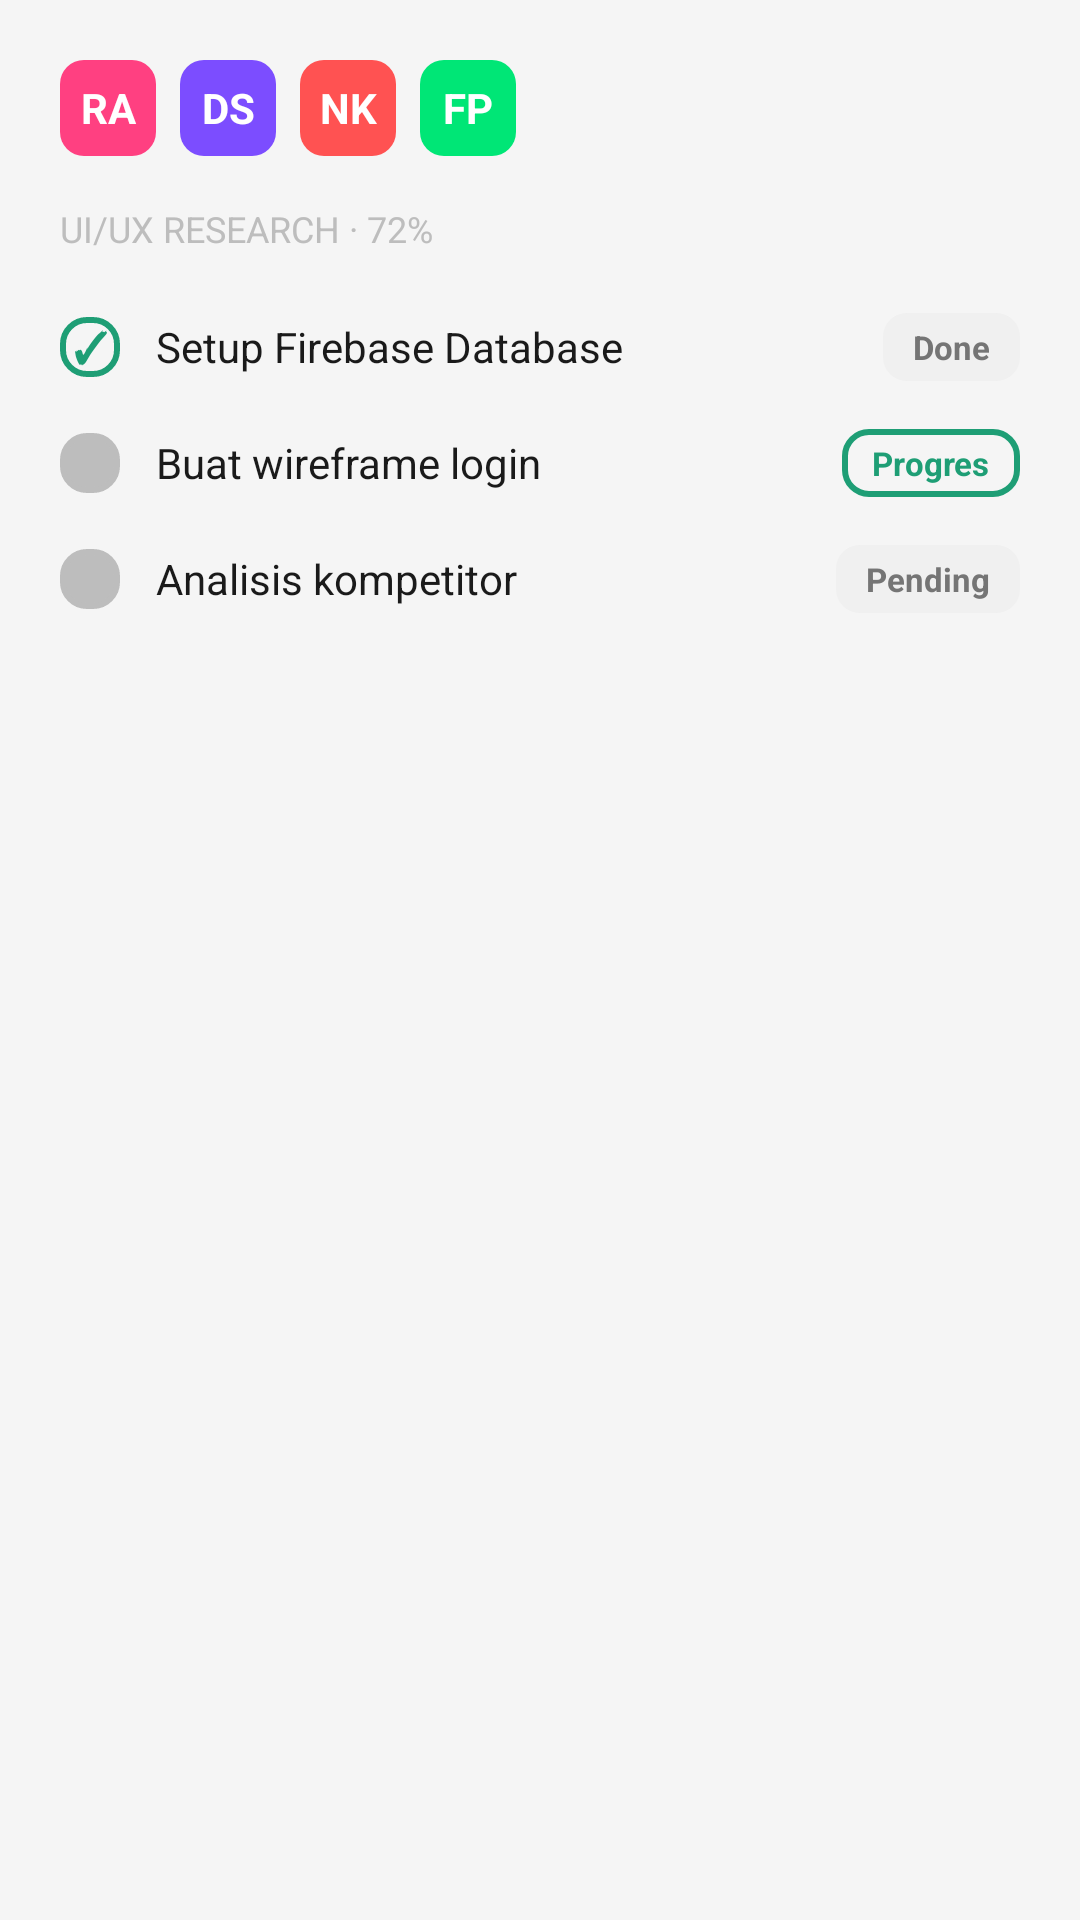

Produce the Android XML layout that renders to this screen, including the resource entries it uses.
<!-- AndroidManifest.xml: application theme Theme.Collabora -->
<!-- res/layout/illustration_tasks.xml -->
<?xml version="1.0" encoding="utf-8"?>

<LinearLayout xmlns:android="http://schemas.android.com/apk/res/android"
    xmlns:app="http://schemas.android.com/apk/res-auto"
    android:layout_width="match_parent"
    android:layout_height="match_parent"
    android:orientation="vertical"
    android:padding="20dp"
    android:background="#F5F5F5">

    <LinearLayout
        android:layout_width="wrap_content"
        android:layout_height="wrap_content"
        android:orientation="horizontal">
        <TextView android:layout_width="32dp" android:layout_height="32dp" android:background="@drawable/bg_status_solid" android:backgroundTint="#FF4081" android:text="RA" android:textColor="#FFFFFF" android:gravity="center" android:textStyle="bold" android:layout_marginEnd="8dp"/>
        <TextView android:layout_width="32dp" android:layout_height="32dp" android:background="@drawable/bg_status_solid" android:backgroundTint="#7C4DFF" android:text="DS" android:textColor="#FFFFFF" android:gravity="center" android:textStyle="bold" android:layout_marginEnd="8dp"/>
        <TextView android:layout_width="32dp" android:layout_height="32dp" android:background="@drawable/bg_status_solid" android:backgroundTint="#FF5252" android:text="NK" android:textColor="#FFFFFF" android:gravity="center" android:textStyle="bold" android:layout_marginEnd="8dp"/>
        <TextView android:layout_width="32dp" android:layout_height="32dp" android:background="@drawable/bg_status_solid" android:backgroundTint="#00E676" android:text="FP" android:textColor="#FFFFFF" android:gravity="center" android:textStyle="bold"/>
    </LinearLayout>

    <TextView android:layout_width="wrap_content" android:layout_height="wrap_content" android:text="UI/UX RESEARCH · 72%" android:textColor="#BDBDBD" android:textSize="12sp" android:layout_marginTop="16dp" />

    <LinearLayout android:layout_width="match_parent" android:layout_height="wrap_content" android:orientation="horizontal" android:gravity="center_vertical" android:layout_marginTop="20dp">
        <TextView android:layout_width="20dp" android:layout_height="20dp" android:background="@drawable/bg_collabora_outline" android:text="✓" android:textColor="#1e9e75" android:gravity="center" android:textStyle="bold" android:layout_marginEnd="12dp"/>
        <TextView android:layout_width="0dp" android:layout_height="wrap_content" android:layout_weight="1" android:text="Setup Firebase Database" android:textColor="#1A1A1A" android:textSize="14sp" />
        <TextView android:layout_width="wrap_content" android:layout_height="wrap_content" android:background="@drawable/bg_status_solid" android:text="Done" android:textColor="#757575" android:textSize="11sp" android:paddingHorizontal="10dp" android:paddingVertical="4dp" android:textStyle="bold"/>
    </LinearLayout>

    <LinearLayout android:layout_width="match_parent" android:layout_height="wrap_content" android:orientation="horizontal" android:gravity="center_vertical" android:layout_marginTop="16dp">
        <View android:layout_width="20dp" android:layout_height="20dp" android:background="@drawable/bg_collabora_outline" android:layout_marginEnd="12dp" android:backgroundTint="#BDBDBD"/>
        <TextView android:layout_width="0dp" android:layout_height="wrap_content" android:layout_weight="1" android:text="Buat wireframe login" android:textColor="#1A1A1A" android:textSize="14sp" />
        <TextView android:layout_width="wrap_content" android:layout_height="wrap_content" android:background="@drawable/bg_collabora_outline" android:text="Progres" android:textColor="#1e9e75" android:textSize="11sp" android:paddingHorizontal="10dp" android:paddingVertical="4dp" android:textStyle="bold"/>
    </LinearLayout>

    <LinearLayout android:layout_width="match_parent" android:layout_height="wrap_content" android:orientation="horizontal" android:gravity="center_vertical" android:layout_marginTop="16dp">
        <View android:layout_width="20dp" android:layout_height="20dp" android:background="@drawable/bg_collabora_outline" android:layout_marginEnd="12dp" android:backgroundTint="#BDBDBD"/>
        <TextView android:layout_width="0dp" android:layout_height="wrap_content" android:layout_weight="1" android:text="Analisis kompetitor" android:textColor="#1A1A1A" android:textSize="14sp" />
        <TextView android:layout_width="wrap_content" android:layout_height="wrap_content" android:background="@drawable/bg_status_solid" android:text="Pending" android:textColor="#757575" android:textSize="11sp" android:paddingHorizontal="10dp" android:paddingVertical="4dp" android:textStyle="bold"/>
    </LinearLayout>

</LinearLayout>
<!-- resources referenced by this layout -->
<resources>
  <!-- drawable bg_collabora_outline (drawable) -->
  <?xml version="1.0" encoding="utf-8"?>
  
  <shape xmlns:android="http://schemas.android.com/apk/res/android">
      <stroke
          android:width="2dp"
          android:color="#1e9e75" />
      <corners android:radius="8dp" />
  </shape>
  <!-- drawable bg_status_solid (drawable) -->
  <?xml version="1.0" encoding="utf-8"?>
  
  <shape xmlns:android="http://schemas.android.com/apk/res/android">
      <solid android:color="#F0F0F0" />
      <corners android:radius="8dp" />
  </shape>
  <style name="Theme.Collabora" parent="Theme.MaterialComponents.Light.NoActionBar">
          <item name="colorPrimary">@color/colorPrimary</item>
          <item name="colorPrimaryVariant">@color/colorPrimaryDark</item>
          <item name="colorOnPrimary">@color/colorCardSurface</item>
          <item name="android:windowBackground">@color/colorBackground</item>
          <item name="android:statusBarColor">@color/colorBackground</item>
          <item name="android:windowLightStatusBar">true</item>
      </style>
  <color name="colorPrimary">#1BA48A</color>
  <color name="colorPrimaryDark">#127A66</color>
  <color name="colorCardSurface">#FFFFFF</color>
  <color name="colorBackground">#F4F7F6</color>
</resources>
